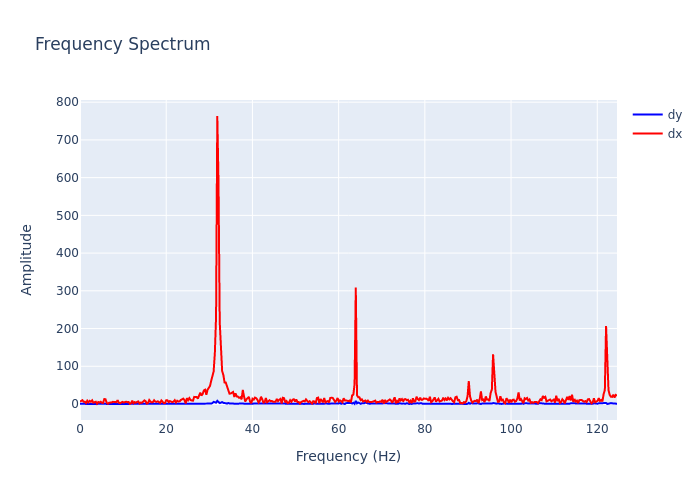

The table this chart was drawn from, first rows:
, frequency, dx, dy
0, 0.0, 6.344, 0.4214
1, 0.2818, 7.981, 0.2737
2, 0.5637, 10.14, 0.2986
3, 0.8455, 5.79, 0.349
4, 1.127, 6.171, 0.2908
5, 1.409, 2.526, 0.3403
6, 1.691, 8.675, 0.1554
7, 1.973, 4.303, 0.08693
8, 2.255, 8.199, 0.1566
9, 2.537, 5.771, 0.2256
10, 2.818, 9.691, 0.1755
11, 3.1, 3.514, 0.2861
12, 3.382, 4.483, 0.07027
13, 3.664, 6.03, 0.2248
14, 3.946, 0.702, 0.3093
15, 4.228, 5.244, 0.5539
16, 4.51, 3.865, 0.4368
17, 4.791, 6.011, 0.1114
18, 5.073, 3.357, 0.1977
19, 5.355, 2.748, 0.1161
20, 5.637, 13.18, 0.2936
21, 5.919, 12.6, 0.5915
22, 6.201, 3.287, 0.1609
23, 6.483, 0.6477, 0.1543
24, 6.764, 3.532, 0.2512
25, 7.046, 3.475, 0.3643
26, 7.328, 4.155, 0.5154
27, 7.61, 5.793, 0.3234
28, 7.892, 4.928, 0.1073
29, 8.174, 4.637, 0.4354
30, 8.455, 4.844, 0.05732
31, 8.737, 10.31, 0.3289
32, 9.019, 3.303, 0.1644
33, 9.301, 2.122, 0.2669
34, 9.583, 5.363, 0.6408
35, 9.865, 5.747, 0.1998
36, 10.15, 3.955, 0.213
37, 10.43, 5.739, 0.3795
38, 10.71, 6.054, 0.2646
39, 10.99, 4.821, 0.335
40, 11.27, 5.305, 0.6338
41, 11.56, 0.4166, 0.4271
42, 11.84, 2.072, 0.2088
43, 12.12, 8.622, 0.1607
44, 12.4, 1.977, 0.6786
45, 12.68, 5.166, 0.1844
46, 12.97, 3.365, 0.4143
47, 13.25, 5.517, 0.2982
48, 13.53, 6.894, 0.4512
49, 13.81, 1.472, 0.2438
50, 14.09, 4.059, 0.2096
51, 14.37, 3.371, 0.6681
52, 14.66, 5.982, 0.4046
53, 14.94, 9.565, 0.4327
54, 15.22, 7.47, 0.1264
55, 15.5, 1.199, 0.4844
56, 15.78, 2.767, 0.5364
57, 16.07, 10.56, 0.3571
58, 16.35, 6.403, 0.5471
59, 16.63, 4.359, 0.2295
... 383 more rows
